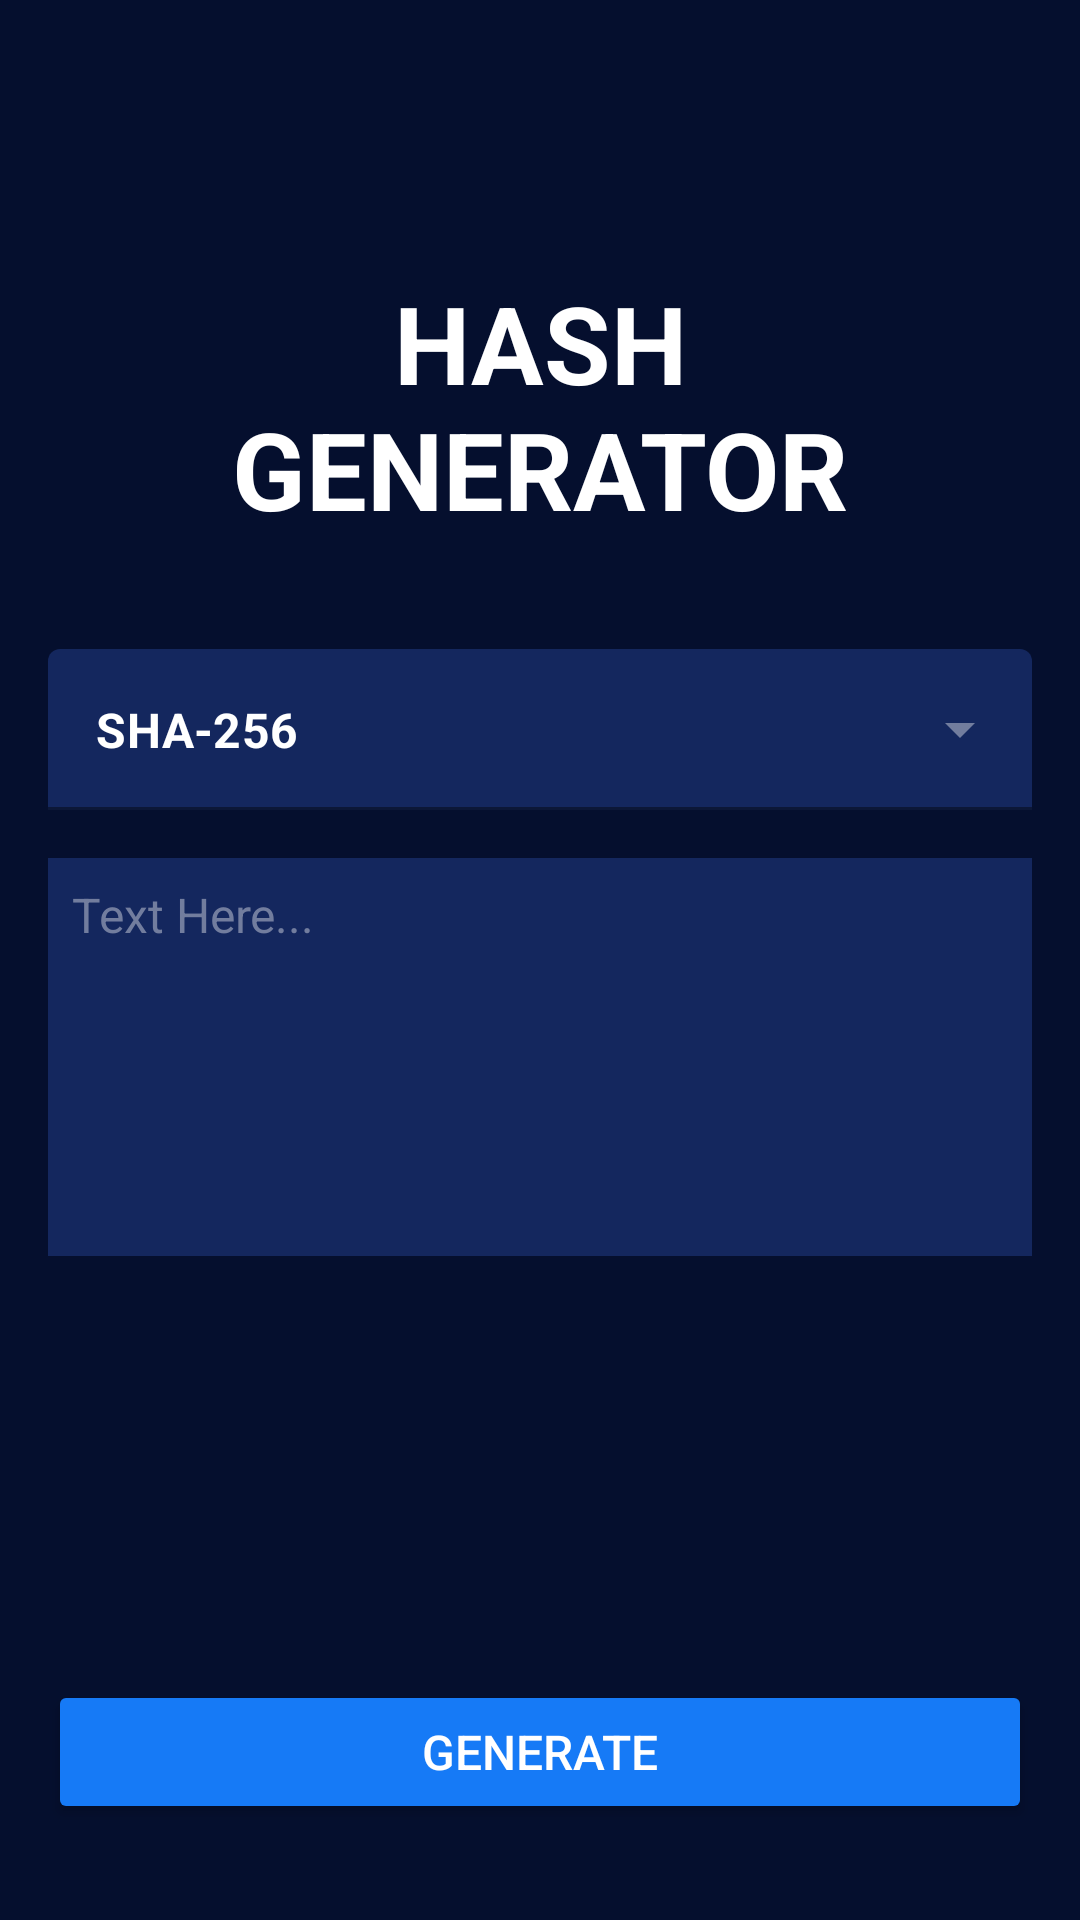

Layout XML and referenced resources for this Android screen:
<!-- AndroidManifest.xml: application theme Theme.HashFunction -->
<!-- res/layout/fragment_home.xml -->
<?xml version="1.0" encoding="utf-8"?>
<androidx.constraintlayout.widget.ConstraintLayout xmlns:android="http://schemas.android.com/apk/res/android"
    xmlns:app="http://schemas.android.com/apk/res-auto"
    xmlns:tools="http://schemas.android.com/tools"
    android:layout_width="match_parent"
    android:layout_height="match_parent"
    tools:context=".HomeFragment"
    android:background="@color/dark">


    <TextView
        android:id="@+id/titleTextView"
        android:layout_width="0dp"
        android:layout_height="wrap_content"
        android:layout_marginStart="60dp"
        android:layout_marginTop="90dp"
        android:layout_marginEnd="60dp"
        android:gravity="center"
        android:text="@string/hash_generator"
        android:textAllCaps="true"
        android:textColor="@color/white"
        android:textSize="36sp"
        android:textStyle="bold"
        app:layout_constraintEnd_toEndOf="parent"
        app:layout_constraintStart_toStartOf="parent"
        app:layout_constraintTop_toTopOf="parent" />

    <com.google.android.material.textfield.TextInputLayout
        android:id="@+id/textInputLayout"
        style="@style/Widget.MaterialComponents.TextInputLayout.FilledBox.ExposedDropdownMenu"
        android:layout_width="0dp"
        android:layout_height="wrap_content"
        android:layout_marginStart="16dp"
        android:layout_marginTop="36dp"
        android:layout_marginEnd="16dp"
        app:boxBackgroundColor="@color/dark_blue"
        app:boxStrokeColor="@color/blue"
        app:endIconTint="@color/gray"
        app:layout_constraintEnd_toEndOf="parent"
        app:layout_constraintStart_toStartOf="parent"
        app:layout_constraintTop_toBottomOf="@+id/titleTextView"
        app:startIconDrawable="@drawable/ic_baseline_lock_24"
        app:startIconTint="@color/teal_200">

        <AutoCompleteTextView
            android:id="@+id/autoCompleteTextView"
            android:layout_width="match_parent"
            android:layout_height="wrap_content"
            android:padding="16dp"
            android:text="SHA-256"
            android:textColor="@color/white"
            android:textStyle="bold" />
    </com.google.android.material.textfield.TextInputLayout>

    <EditText
        android:layout_marginTop="16dp"
        android:id="@+id/editText"
        android:layout_width="0dp"
        android:layout_height="wrap_content"
        android:ems="10"
        android:padding="8dp"
        android:gravity="start|top"
        android:hint="Text Here..."
        android:textSize="16sp"
        android:textColor="@color/white"
        android:textColorHint="@color/gray"
        android:maxLines="6"
        android:lines="6"
        android:background="@color/dark_blue"
        android:inputType="textMultiLine"
        app:layout_constraintEnd_toEndOf="@+id/textInputLayout"
        app:layout_constraintStart_toStartOf="@+id/textInputLayout"
        app:layout_constraintTop_toBottomOf="@+id/textInputLayout" />

    <Button
        android:id="@+id/generateButton"
        android:layout_width="0dp"
        android:layout_height="wrap_content"
        android:layout_marginBottom="32dp"
        android:text="@string/generate"
        android:textSize="16sp"
        android:backgroundTint="@color/blue"
        android:textColor="@color/white"
        android:padding="8dp"
        app:layout_constraintBottom_toBottomOf="parent"
        app:layout_constraintEnd_toEndOf="@+id/editText"
        app:layout_constraintStart_toStartOf="@+id/editText" />

    <View
        android:id="@+id/view"
        android:layout_width="1dp"
        android:layout_height="1dp"
        app:layout_constraintLeft_toLeftOf="parent"
        app:layout_constraintRight_toRightOf="parent"
        app:layout_constraintTop_toTopOf="parent"
        app:layout_constraintBottom_toBottomOf="parent"
        android:background="@color/teal_200"
        android:alpha="0"
        tools:layout_editor_absoluteY="5dp" />

    <ImageView
        android:id="@+id/imageView"
        android:layout_width="120dp"
        android:layout_height="120dp"
        android:src="@drawable/ic_baseline_check_circle_outline_24"
        app:layout_constraintBottom_toBottomOf="parent"
        app:layout_constraintRight_toRightOf="parent"
        app:layout_constraintTop_toTopOf="parent"
        app:layout_constraintLeft_toLeftOf="parent"
        android:alpha="0"
         />


</androidx.constraintlayout.widget.ConstraintLayout>
<!-- resources referenced by this layout -->
<resources>
  <color name="blue">#167AF6</color>
  <color name="dark">#050F2E</color>
  <color name="dark_blue">#14275E</color>
  <color name="gray">#727D9E</color>
  <color name="teal_200">#FF03DAC5</color>
  <color name="white">#FFFFFFFF</color>
  <!-- drawable ic_baseline_check_circle_outline_24 (drawable) -->
  <vector android:height="24dp" android:tint="#FEFFF9"
      android:viewportHeight="24" android:viewportWidth="24"
      android:width="24dp" xmlns:android="http://schemas.android.com/apk/res/android">
      <path android:fillColor="@android:color/white" android:pathData="M16.59,7.58L10,14.17l-3.59,-3.58L5,12l5,5 8,-8zM12,2C6.48,2 2,6.48 2,12s4.48,10 10,10 10,-4.48 10,-10S17.52,2 12,2zM12,20c-4.42,0 -8,-3.58 -8,-8s3.58,-8 8,-8 8,3.58 8,8 -3.58,8 -8,8z"/>
  </vector>
  <string name="generate">Generate</string>
  <string name="hash_generator">HASH GENERATOR</string>
  <style name="Theme.HashFunction" parent="Theme.MaterialComponents.DayNight.DarkActionBar">
          
          <item name="colorPrimary">@color/darker</item>
          <item name="colorPrimaryVariant">@color/black</item>
          <item name="colorOnPrimary">@color/white</item>
          
          <item name="colorSecondary">@color/teal_200</item>
          <item name="colorSecondaryVariant">@color/teal_700</item>
          <item name="colorOnSecondary">@color/black</item>
          
          <item name="android:statusBarColor" tools:targetApi="l">?attr/colorPrimaryVariant</item>
          
      </style>
  <color name="darker">#020A23</color>
  <color name="black">#FF000000</color>
  <color name="teal_700">#FF018786</color>
</resources>
